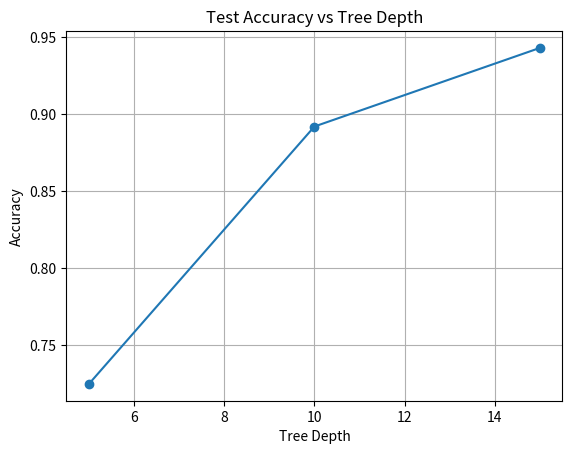

Recreate this plot in Python.
import matplotlib.pyplot as plt

depths = [5, 10, 15]
accuracies = [0.725, 0.892, 0.943]

plt.figure()
plt.plot(depths, accuracies, marker='o')
plt.title('Test Accuracy vs Tree Depth')
plt.xlabel('Tree Depth')
plt.ylabel('Accuracy')
plt.grid(True)
plt.savefig('accuracy_vs_depth.png')
plt.show()
